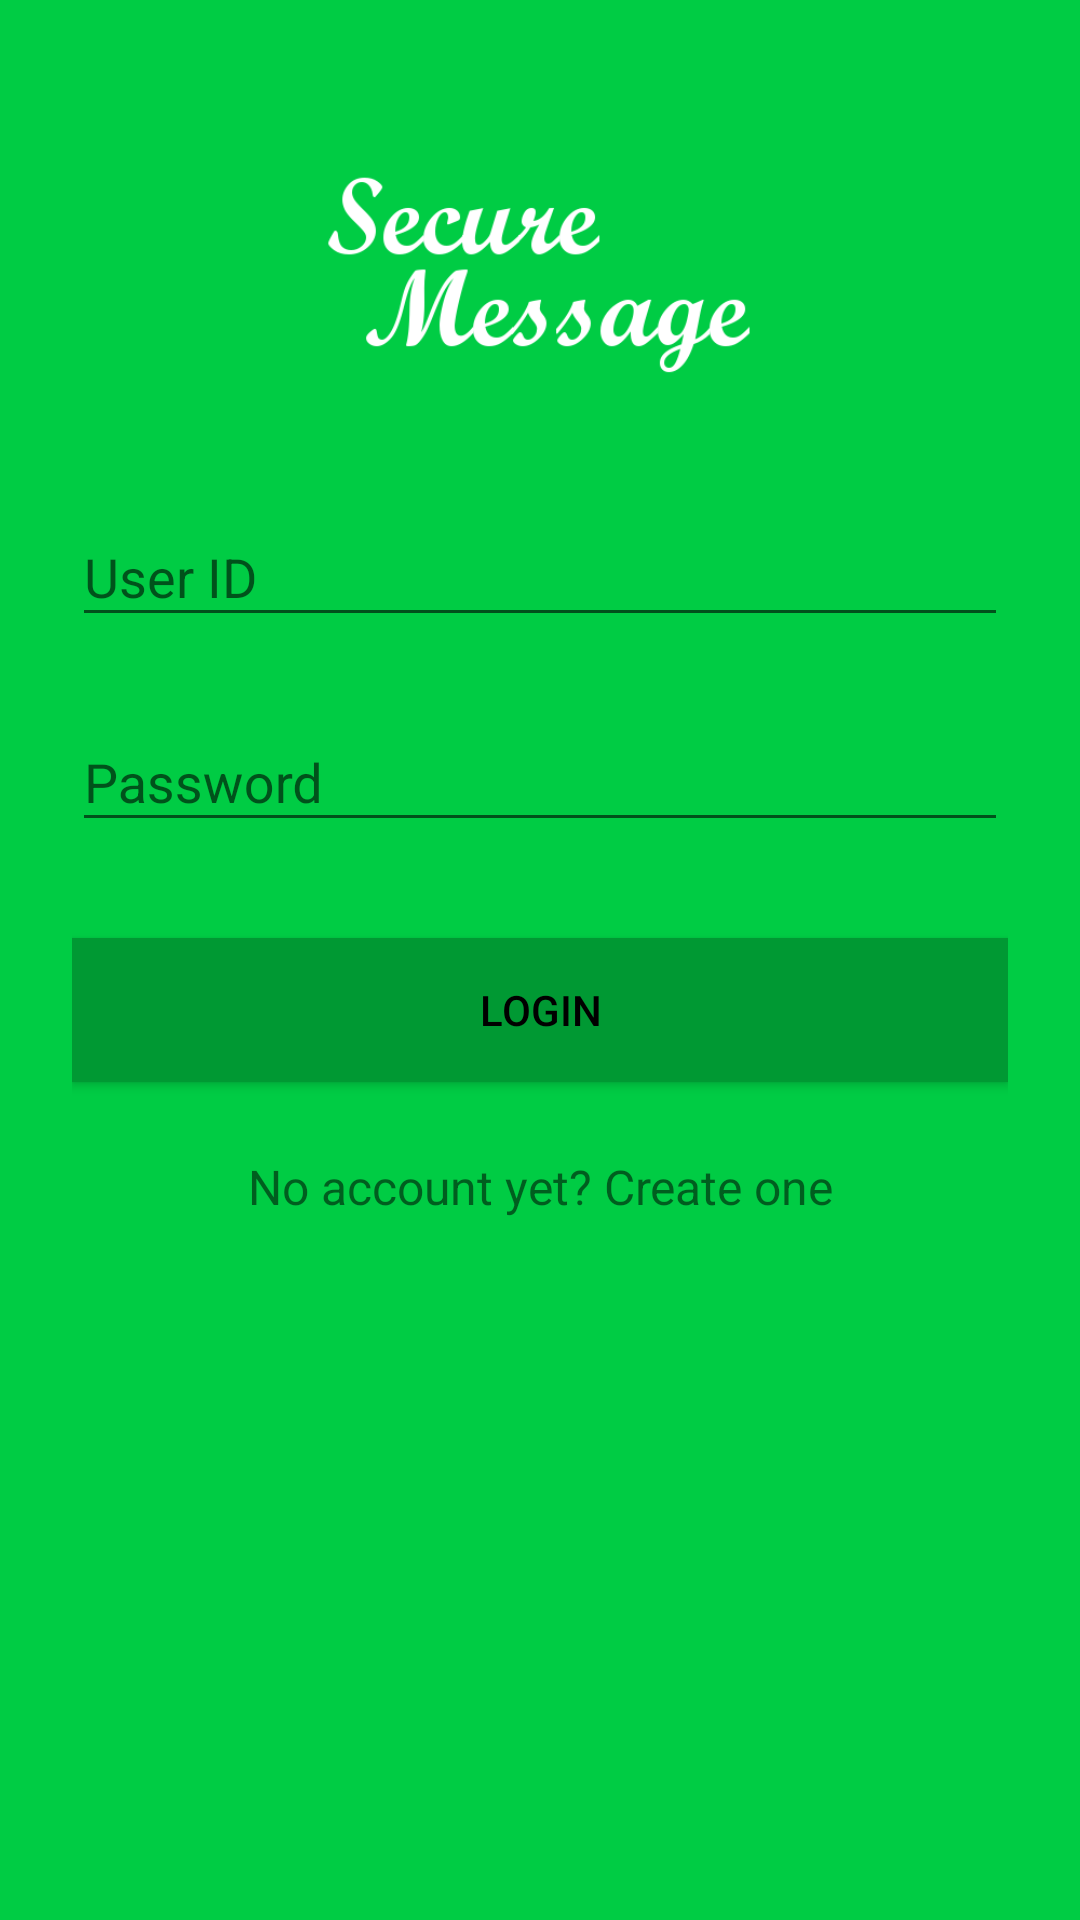

Android layout source for this screen:
<!-- AndroidManifest.xml: application theme AppTheme.NoActionBar -->
<!-- res/layout/activity_login.xml -->
<?xml version="1.0" encoding="utf-8"?>
<android.support.constraint.ConstraintLayout xmlns:android="http://schemas.android.com/apk/res/android"
    xmlns:app="http://schemas.android.com/apk/res-auto"
    xmlns:tools="http://schemas.android.com/tools"
    android:layout_width="match_parent"
    android:layout_height="match_parent"
    android:background="@color/colorPrimary"
    tools:context=".Login">

    <LinearLayout
        android:orientation="vertical"
        android:layout_width="match_parent"
        android:layout_height="wrap_content"

        android:paddingTop="56dp"
        android:paddingLeft="24dp"
        android:paddingRight="24dp">

        <ImageView android:src="@drawable/logo"
            android:contentDescription="@string/image_content"
            android:layout_width="wrap_content"
            android:layout_height="72dp"
            android:layout_marginBottom="24dp"
            android:layout_gravity="center_horizontal" />

        
        <android.support.design.widget.TextInputLayout
            android:layout_width="match_parent"
            android:layout_height="wrap_content"
            android:layout_marginTop="8dp"
            android:layout_marginBottom="8dp">

            <EditText
                android:id="@+id/input_userid"
                android:layout_width="match_parent"
                android:layout_height="wrap_content"
                android:hint="@string/userid_hint"
                android:inputType="textEmailAddress"
                android:textColor="@color/colorAccent" />
        </android.support.design.widget.TextInputLayout>

        
        <android.support.design.widget.TextInputLayout
            android:layout_width="match_parent"
            android:layout_height="wrap_content"
            android:layout_marginTop="8dp"
            android:layout_marginBottom="8dp">
            <EditText android:id="@+id/input_password"
                android:layout_width="match_parent"
                android:layout_height="wrap_content"
                android:inputType="textPassword"
                android:textColor="@color/colorAccent"
                android:hint="@string/password_hint"/>
        </android.support.design.widget.TextInputLayout>

        <android.support.v7.widget.AppCompatButton
            android:id="@+id/btn_login"
            android:layout_width="fill_parent"
            android:layout_height="wrap_content"
            android:layout_marginTop="24dp"
            android:layout_marginBottom="24dp"
            android:padding="12dp"
            android:background="@color/colorPrimaryDark"
            android:textColor="@color/colorAccent"
            android:elevation="10dp"
            android:text="@string/login"/>

        <TextView android:id="@+id/link_signup"
            android:layout_width="fill_parent"
            android:layout_height="wrap_content"
            android:layout_marginBottom="24dp"
            android:text="@string/signup_link"
            android:gravity="center"
            android:textSize="16sp"/>

    </LinearLayout>
</android.support.constraint.ConstraintLayout>
<!-- resources referenced by this layout -->
<resources>
  <color name="colorAccent">#000000</color>
  <color name="colorPrimary">#00cc44</color>
  <color name="colorPrimaryDark">#009933</color>
  <!-- drawable logo: png bitmap (drawable, 12577 bytes) -->
  <string name="image_content">Logo</string>
  <string name="login">Login</string>
  <string name="password_hint">Password</string>
  <string name="signup_link">No account yet? Create one</string>
  <string name="userid_hint">User ID</string>
  <style name="AppTheme.NoActionBar">
          <item name="windowActionBar">false</item>
          <item name="windowNoTitle">true</item>
      </style>
</resources>
